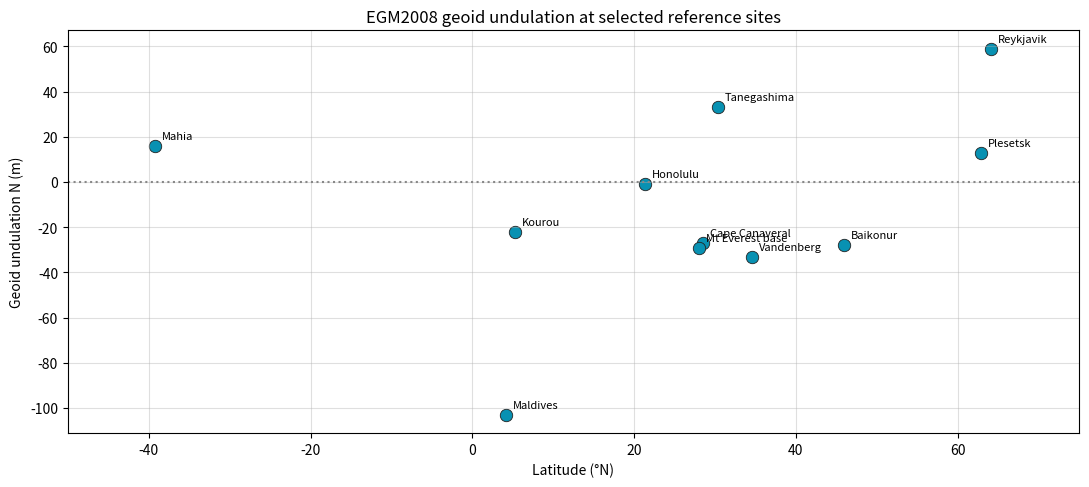

Reproduce this figure in Python. (Note: this script raises an exception after producing the figure.)
!pip install -q numpy matplotlib pyproj

# Reference EGM2008 geoid undulations N (m) at a handful of well-known points.
# Real production code uses pyproj's geographiclib bindings or the
# `pygeoid` / `geoidheight` packages. Values below are EGM2008 N in metres
# (positive = geoid above ellipsoid).
SAMPLES = [
    ('Honolulu, HI',          21.31, -157.86,   -1.0),
    ('Cape Canaveral, FL',    28.56,  -80.58,  -27.0),
    ('Vandenberg, CA',        34.63, -120.61,  -33.0),
    ('Kourou, FR Guiana',      5.24,  -52.78,  -22.0),
    ('Baikonur, KZ',          45.92,   63.34,  -28.0),
    ('Plesetsk, RU',          62.93,   40.58,   13.0),
    ('Tanegashima, JP',       30.40,  130.97,   33.0),
    ('Mahia, NZ',            -39.26,  177.86,   16.0),
    ('Reykjavik, IS',         64.13,  -21.94,   59.0),       # high — N Atlantic ridge
    ('Maldives',               4.18,   73.51,  -103.0),      # lowest on Earth
    ('Mt Everest base',       28.00,   86.93,  -29.0),
]

print(f'{"Location":<28} {"lat":>7} {"lon":>8} {"N (m)":>7}')
print('-'*60)
for (name, lat, lon, n) in SAMPLES:
    print(f'{name:<28} {lat:>7.2f} {lon:>8.2f} {n:>+7.1f}')

print()
print(f'Range of N across these samples: {min(s[3] for s in SAMPLES):+.0f} m to {max(s[3] for s in SAMPLES):+.0f} m')
print('Worldwide range of EGM2008 N: approximately -106 m (Indian Ocean) to +85 m (Iceland/New Guinea).')

# h_orthometric = h_ellipsoid - N
def orthometric_from_ellipsoid(h_ellipsoid_m, N_m):
    return h_ellipsoid_m - N_m

# Cape Canaveral case
N_cape = -27.0  # geoid is 27 m BELOW ellipsoid at Cape
h_iss_ellipsoid = 410_000  # m, typical ISS
h_iss_orthometric = orthometric_from_ellipsoid(h_iss_ellipsoid, N_cape)
print(f'ISS altitude over Cape:  ellipsoid = {h_iss_ellipsoid/1000:.3f} km')
print(f'                         orthometric = {h_iss_orthometric/1000:.3f} km   (Δ = {-N_cape} m)')
print()
# Survey-quality benchmark: 1 m at Honolulu ellipsoid is at 2 m sea level? (Honolulu N = -1 m)
# A pad surveyed 'at 5 m sea level' is at 5 + (-1) = 4 m on the ellipsoid.
N_hono = -1
print(f'Pad surveyed at "5 m above sea level" in Honolulu:')
print(f'  → ellipsoid height = 5 + ({N_hono}) = {5 + N_hono} m   (use this in GIS)')

# Sanity assertion
assert abs(h_iss_orthometric - h_iss_ellipsoid - (-N_cape)) < 0.001

import matplotlib.pyplot as plt
import numpy as np

lats=[s[1] for s in SAMPLES]; ns=[s[3] for s in SAMPLES]; names=[s[0] for s in SAMPLES]

fig, ax = plt.subplots(figsize=(11, 5), dpi=110)
ax.scatter(lats, ns, s=80, color='#0891b2', edgecolor='#222', linewidth=0.6)
for x, y, n in zip(lats, ns, names):
    ax.annotate(n.split(',')[0], (x, y), textcoords='offset points', xytext=(5, 5), fontsize=8)
ax.axhline(0, color='#888', linestyle=':')
ax.set_xlabel('Latitude (°N)'); ax.set_ylabel('Geoid undulation N (m)')
ax.set_title('EGM2008 geoid undulation at selected reference sites')
ax.grid(True, alpha=0.4)
ax.set_xlim(-50, 75)
plt.tight_layout(); plt.show()
print('Note: N is NOT a clean function of latitude — continental gravity anomalies dominate.')

# Demonstrate NAD27 → NAD83 shift via pyproj. The shift is grid-based; pyproj uses
# the bundled grids automatically when you use the right CRS strings.
from pyproj import Transformer

# Same point, in NAD27 vs NAD83
nad27_to_nad83 = Transformer.from_crs('EPSG:4267', 'EPSG:4269', always_xy=True)
# Cape Canaveral coordinates in NAD27 (hypothetical legacy survey)
lon27, lat27 = -80.5772, 28.5618
lon83, lat83 = nad27_to_nad83.transform(lon27, lat27)
shift_lat_m = (lat83 - lat27) * 111000
shift_lon_m = (lon83 - lon27) * 111000 * np.cos(np.radians(lat27))
print(f'Cape Canaveral NAD27 → NAD83 shift:')
print(f'  Δlat  = {(lat83-lat27)*3600:.4f} arc-sec  ({shift_lat_m:+.2f} m)')
print(f'  Δlon  = {(lon83-lon27)*3600:.4f} arc-sec  ({shift_lon_m:+.2f} m)')
print(f'  Total shift magnitude: {np.hypot(shift_lat_m, shift_lon_m):.2f} m')

# NAD83 → WGS84 is sub-meter; the big shift is NAD27 → NAD83.
nad83_to_wgs84 = Transformer.from_crs('EPSG:4269', 'EPSG:4326', always_xy=True)
lon84, lat84 = nad83_to_wgs84.transform(lon83, lat83)
print(f'\nNAD83 → WGS84 shift:')
print(f'  Δlat = {(lat84-lat83)*3600:.6f} arc-sec  ({(lat84-lat83)*111000:+.4f} m)')
print(f'  (NAD83 was designed to match WGS84 at the meter level — they agree closely today.)')
